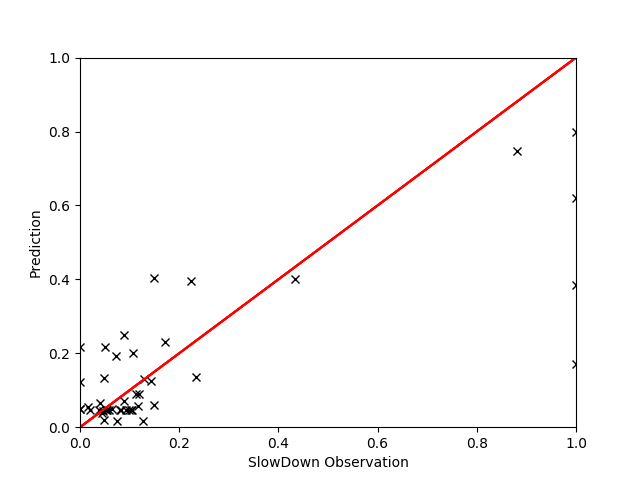

The file beside this chart, header and first rows:
, EXEC, L2MISS, FREQ, PhysIPC%, INSTnom%, IPC, INST, MEM, L3HIT, L3MPI, L3MISS, L2MPI, GT, Pred
449, 0.462, 0.01109, 0.2886, 0.9275, 0.4627, 0.9239, 0.2538, 0.03222, 0.965, 0.01417, 0.02042, 0.01043, 0.9353, 1.018
454, 0.356, 0.01198, 0.2812, 0.7319, 0.356, 0.7319, 0.3198, 0.05175, 0.955, 0.02619, 0.02866, 0.0148, 0.963, 1.009
456, 0.388, 0.01144, 0.2865, 0.7826, 0.388, 0.7826, 0.2986, 0.03101, 0.968, 0.01612, 0.01905, 0.01306, 0.9763, 1.012
457, 0.455, 0.8315, 0.6935, 0.3783, 0.4547, 0.3786, 0.6176, 0.01914, 1.0, 0.01012, 0.01409, 0.8065, 1.316, 1.082
461, 0.4733, 0.01182, 0.2833, 0.9638, 0.4733, 0.9638, 0.2423, 0.03082, 0.972, 0.01168, 0.01716, 0.0109, 0.9544, 1.018
